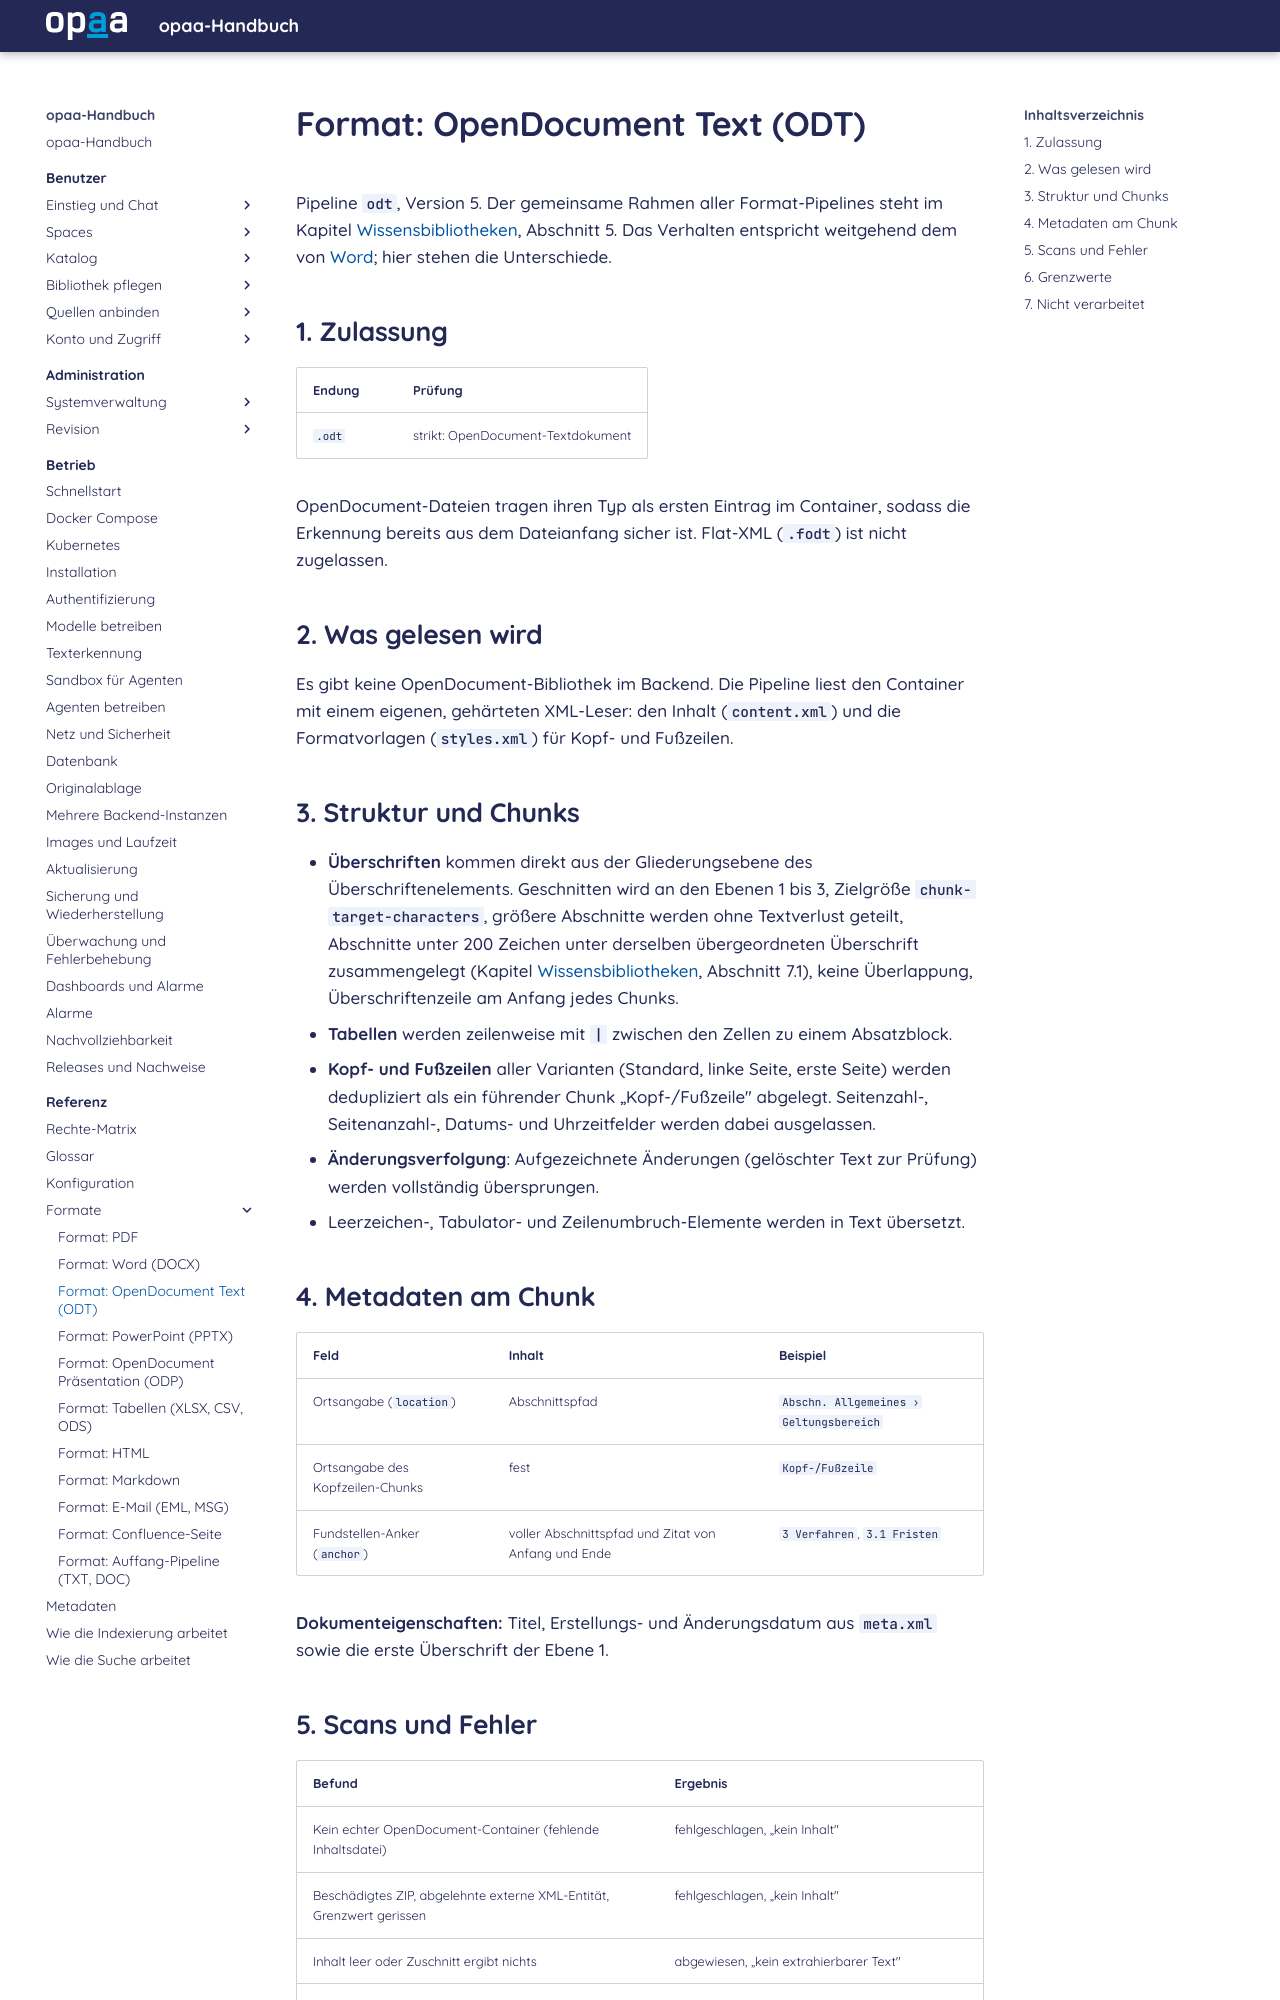

repository: criew/opaa · page: handbuch/referenz/formate/odt.html · generator: mkdocs

# Format: OpenDocument Text (ODT)

Pipeline `odt`, Version 5. Der gemeinsame Rahmen aller Format-Pipelines steht im
Kapitel [Wissensbibliotheken](../wie-indexierung-arbeitet.md), Abschnitt 5. Das Verhalten entspricht weitgehend dem
von [Word](docx.md); hier stehen die Unterschiede.

## 1. Zulassung

| Endung | Prüfung |
|---|---|
| `.odt` | strikt: OpenDocument-Textdokument |

OpenDocument-Dateien tragen ihren Typ als ersten Eintrag im Container, sodass die Erkennung
bereits aus dem Dateianfang sicher ist. Flat-XML (`.fodt`) ist nicht zugelassen.

## 2. Was gelesen wird

Es gibt keine OpenDocument-Bibliothek im Backend. Die Pipeline liest den Container mit einem
eigenen, gehärteten XML-Leser: den Inhalt (`content.xml`) und die Formatvorlagen (`styles.xml`)
für Kopf- und Fußzeilen.

## 3. Struktur und Chunks

- **Überschriften** kommen direkt aus der Gliederungsebene des Überschriftenelements.
  Geschnitten wird an den Ebenen 1 bis 3, Zielgröße `chunk-target-characters`, größere Abschnitte werden
  ohne Textverlust geteilt, Abschnitte unter 200 Zeichen unter derselben übergeordneten Überschrift
  zusammengelegt (Kapitel [Wissensbibliotheken](../wie-indexierung-arbeitet.md), Abschnitt 7.1), keine Überlappung, Überschriftenzeile
  am Anfang jedes Chunks.
- **Tabellen** werden zeilenweise mit ` | ` zwischen den Zellen zu einem Absatzblock.
- **Kopf- und Fußzeilen** aller Varianten (Standard, linke Seite, erste Seite) werden
  dedupliziert als ein führender Chunk „Kopf-/Fußzeile" abgelegt. Seitenzahl-, Seitenanzahl-,
  Datums- und Uhrzeitfelder werden dabei ausgelassen.
- **Änderungsverfolgung**: Aufgezeichnete Änderungen (gelöschter Text zur Prüfung) werden
  vollständig übersprungen.
- Leerzeichen-, Tabulator- und Zeilenumbruch-Elemente werden in Text übersetzt.

## 4. Metadaten am Chunk

| Feld | Inhalt | Beispiel |
|---|---|---|
| Ortsangabe (`location`) | Abschnittspfad | `Abschn. Allgemeines › Geltungsbereich` |
| Ortsangabe des Kopfzeilen-Chunks | fest | `Kopf-/Fußzeile` |
| Fundstellen-Anker (`anchor`) | voller Abschnittspfad und Zitat von Anfang und Ende | `3 Verfahren`, `3.1 Fristen` |

**Dokumenteigenschaften:** Titel, Erstellungs- und Änderungsdatum aus `meta.xml` sowie die erste
Überschrift der Ebene 1.
